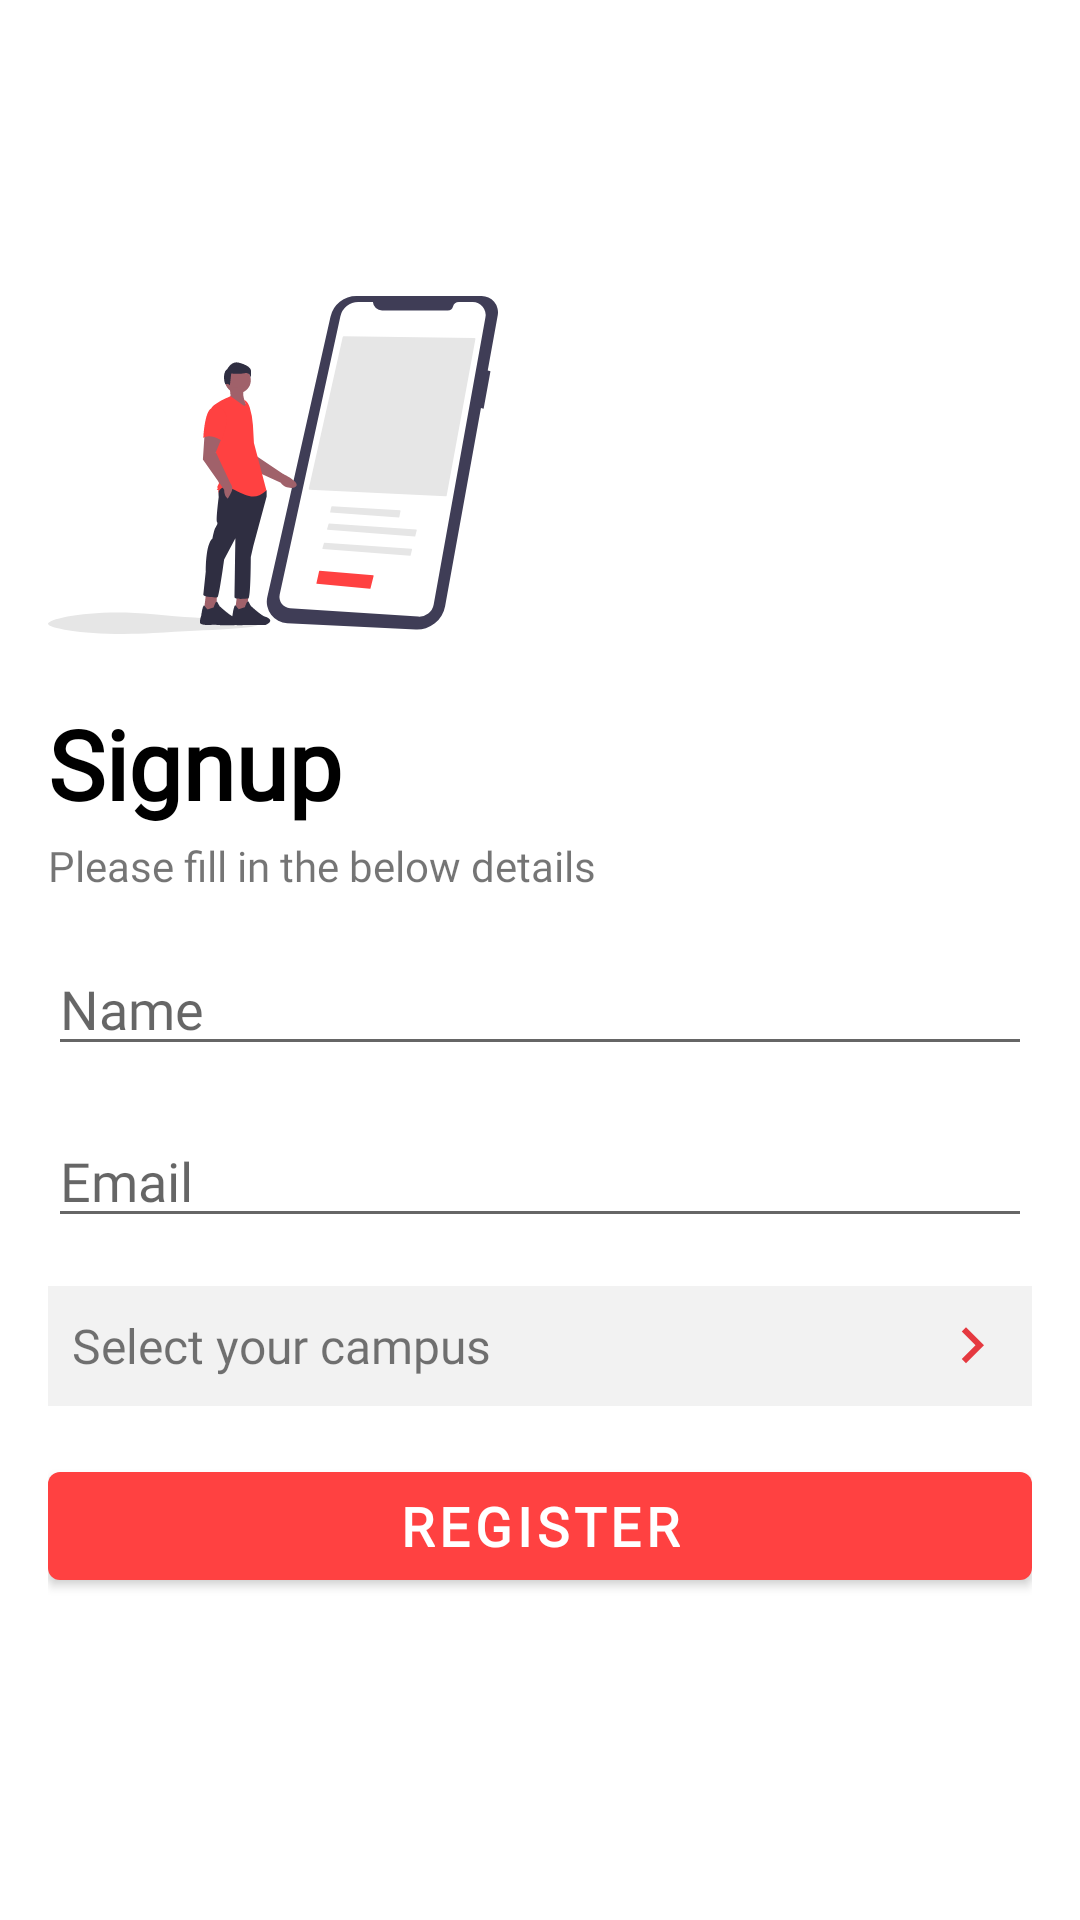

Produce the Android XML layout that renders to this screen, including the resource entries it uses.
<!-- AndroidManifest.xml: application theme AppTheme -->
<!-- res/layout/activity_sign_up.xml -->
<?xml version="1.0" encoding="utf-8"?>
<layout xmlns:android="http://schemas.android.com/apk/res/android"
	xmlns:app="http://schemas.android.com/apk/res-auto"
	xmlns:tools="http://schemas.android.com/tools">

	<data>

	</data>

	<androidx.core.widget.NestedScrollView
		android:layout_width="match_parent"
		android:layout_height="match_parent"
		tools:context="com.food.ordering.zinger.ui.signup.SignUpActivity">

		<LinearLayout
			android:layout_width="match_parent"
			android:layout_height="wrap_content"
			android:orientation="vertical"
			android:padding="16dp">

			<ImageView
				android:id="@+id/image_close"
				android:layout_width="32dp"
				android:layout_height="32dp"
				android:layout_marginBottom="32dp"
				android:src="@drawable/ic_close"
				android:tint="@android:color/black" />


			<ImageView
				android:layout_width="150dp"
				android:layout_height="150dp"
				android:layout_gravity="start"
				android:src="@drawable/ic_signup" />

			<TextView
				android:layout_width="match_parent"
				android:layout_height="wrap_content"
				android:layout_gravity="top"
				android:fontFamily="@font/poppins_bold"
				android:gravity="center|start"
				android:paddingTop="3dp"
				android:text="Signup"
				android:textAppearance="@style/AppbarTitle"
				android:textColor="@android:color/black"
				android:textSize="32sp" />

			<TextView
				android:layout_width="match_parent"
				android:layout_height="wrap_content"
				android:layout_gravity="top"
				android:fontFamily="@font/poppins_semibold"
				android:gravity="center|start"
				android:paddingTop="3dp"
				android:text="Please fill in the below details"
				android:textSize="14sp" />

			<com.google.android.material.textfield.TextInputEditText
				android:id="@+id/edit_name"
				android:layout_width="match_parent"
				android:layout_height="wrap_content"
				android:layout_marginTop="16dp"
				android:fontFamily="@font/poppins_semibold"
				android:hint="Name"
				android:inputType="textPersonName" />

			<com.google.android.material.textfield.TextInputEditText
				android:id="@+id/edit_email"
				android:layout_width="match_parent"
				android:layout_height="wrap_content"
				android:layout_marginTop="16dp"
				android:fontFamily="@font/poppins_semibold"
				android:hint="Email"
				android:inputType="textEmailAddress" />

			<LinearLayout
				android:id="@+id/layout_choose_campus"
				android:layout_width="match_parent"
				android:layout_height="wrap_content"
				android:layout_marginTop="16dp"
				android:background="#f2f2f2"
				android:orientation="vertical">

				<TextView
					android:id="@+id/text_campus_name"
					android:layout_width="match_parent"
					android:layout_height="wrap_content"
					android:layout_gravity="top"
					android:drawableEnd="@drawable/ic_arrow_right"
					android:drawablePadding="8dp"
					android:fontFamily="@font/poppins_semibold"
					android:gravity="center|start"
					android:paddingStart="8dp"
					android:paddingTop="8dp"
					android:paddingEnd="8dp"
					android:paddingBottom="8dp"
					android:text="Select your campus"
					android:textSize="16sp" />
			</LinearLayout>

			<com.google.android.material.button.MaterialButton
				android:id="@+id/button_register"
				android:layout_width="match_parent"
				android:layout_height="wrap_content"
				android:layout_marginTop="16dp"
				android:fontFamily="@font/poppins_semibold"
				android:text="@string/label_register"
				android:textSize="18sp"
				android:textStyle="bold"
				app:backgroundTint="@color/colorAccent" />


		</LinearLayout>

	</androidx.core.widget.NestedScrollView>
</layout>
<!-- resources referenced by this layout -->
<resources>
  <color name="colorAccent">#FF4141</color>
  <!-- drawable ic_arrow_right (drawable) -->
  <vector android:height="24dp" android:tint="#E53940"
      android:viewportHeight="24.0" android:viewportWidth="24.0"
      android:width="24dp" xmlns:android="http://schemas.android.com/apk/res/android">
      <path android:fillColor="#FF000000" android:pathData="M8.59,16.34l4.58,-4.59 -4.58,-4.59L10,5.75l6,6 -6,6z"/>
  </vector>
  <string name="label_register">Register</string>
  <style name="AppbarTitle">
  		<item name="fontFamily">@font/poppins_semibold</item>
  		<item name="android:textStyle">bold</item>
  		<item name="android:color">#000000</item>
  		<item name="android:textSize">24sp</item>
  	</style>
  <style name="AppTheme" parent="Theme.MaterialComponents.Light.NoActionBar">
  		
  		<item name="colorPrimary">@color/colorPrimary</item>
  		<item name="colorPrimaryDark">@color/colorPrimaryDark</item>
  		<item name="colorAccent">@color/colorAccent</item>
  		<item name="snackbarStyle">@style/snackbar_style</item>
  		<item name="snackbarButtonStyle">@style/snackbar_button</item>
  		<item name="snackbarTextViewStyle">@style/snackbar_text</item>
  		<item name="materialAlertDialogTheme">@style/AlertDialogTheme</item>
  	</style>
  <color name="colorPrimary">#ffffff</color>
  <color name="colorPrimaryDark">#000000</color>
  <style name="snackbar_style" parent="@style/Widget.MaterialComponents.Snackbar">
  		<item name="android:layout_margin">16dp</item>
  	</style>
  <style name="snackbar_button" parent="@style/Widget.MaterialComponents.Button.UnelevatedButton">
  		<item name="android:fontFamily">@font/open_sans_bold</item>
  		<item name="android:textStyle">bold</item>
  		<item name="android:textColor">@android:color/white</item>
  		<item name="backgroundTint">@color/green</item>
  		<item name="android:drawableEnd">@drawable/ic_cart</item>
  	</style>
  <style name="snackbar_text" parent="@style/Widget.MaterialComponents.Snackbar.TextView">
  		<item name="android:fontFamily">@font/open_sans_bold</item>
  		<item name="android:textStyle">bold</item>
  	</style>
  <style name="AlertDialogTheme" parent="ThemeOverlay.MaterialComponents.MaterialAlertDialog">
  		<item name="buttonBarPositiveButtonStyle">@style/PositiveButton</item>
  		<item name="buttonBarNegativeButtonStyle">@style/NegativeButton</item>
  		<item name="materialAlertDialogBodyTextStyle">@style/AlertDialogBodyText</item>
  		<item name="materialAlertDialogTitleTextStyle">@style/AlertDialogTitleText</item>
  	</style>
  <color name="green">#00C853</color>
  <style name="PositiveButton" parent="@style/Widget.MaterialComponents.Button.UnelevatedButton">
  		<item name="android:fontFamily">@font/poppins_bold</item>
  		<item name="android:textStyle">bold</item>
  		<item name="android:textColor">@color/colorAccent</item>
  	</style>
  <style name="NegativeButton" parent="@style/Widget.MaterialComponents.Button.UnelevatedButton">
  		<item name="android:fontFamily">@font/poppins_semibold</item>
  		<item name="android:textStyle">bold</item>
  		<item name="android:textColor">@android:color/tab_indicator_text</item>
  	</style>
  <style name="AlertDialogBodyText" parent="TextAppearance.MaterialComponents.Body1">
  		<item name="android:fontFamily">@font/poppins</item>
  		<item name="android:textSize">14sp</item>
  	</style>
  <style name="AlertDialogTitleText" parent="MaterialAlertDialog.MaterialComponents.Title.Text">
  		<item name="android:fontFamily">@font/poppins_bold</item>
  		<item name="android:textStyle">bold</item>
  		<item name="android:textColor">@android:color/black</item>
  		<item name="android:textSize">16sp</item>
  	</style>
</resources>
